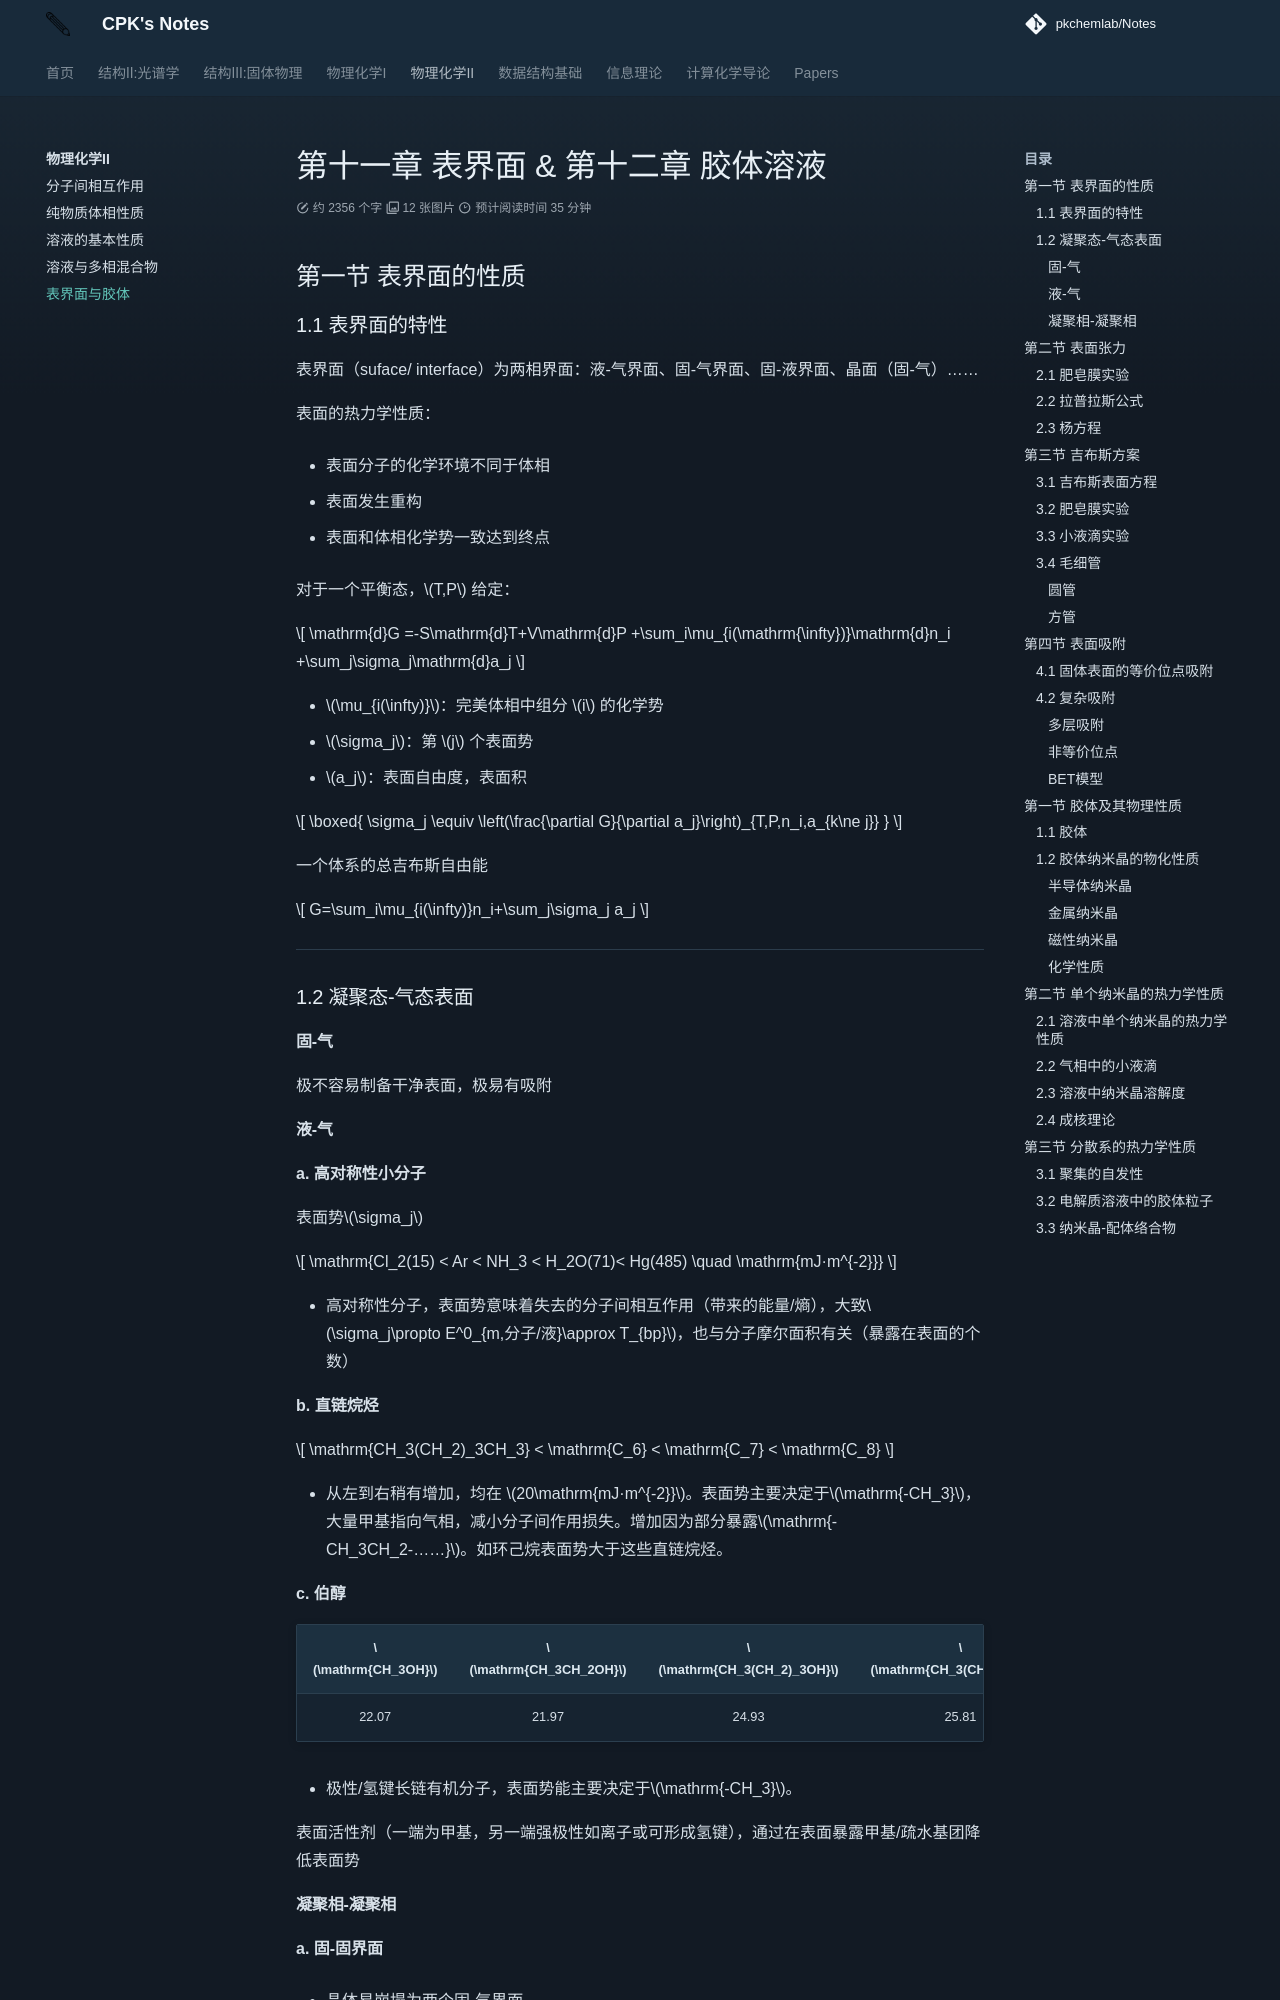

repository: PKChemLAB/Notes · page: physical-chem-2/chapter-11&12/index.html · generator: mkdocs

# 第十一章 表界面 & 第十二章 胶体溶液 


## 第一节 表界面的性质

###　1.1 表界面的特性

表界面（suface/ interface）为两相界面：液-气界面、固-气界面、固-液界面、晶面（固-气）……

表面的热力学性质：

- 表面分子的化学环境不同于体相

- 表面发生重构

- 表面和体相化学势一致达到终点

对于一个平衡态，$T,P$ 给定：


$$
\mathrm{d}G
=-S\mathrm{d}T+V\mathrm{d}P
+\sum_i\mu_{i(\mathrm{\infty})}\mathrm{d}n_i
+\sum_j\sigma_j\mathrm{d}a_j
$$


- $\mu_{i(\infty)}$：完美体相中组分 $i$ 的化学势
- $\sigma_j$：第 $j$ 个表面势
- $a_j$：表面自由度，表面积

$$
\boxed{
\sigma_j
\equiv
\left(\frac{\partial G}{\partial a_j}\right)_{T,P,n_i,a_{k\ne j}}
}
$$

一个体系的总吉布斯自由能

$$
G=\sum_i\mu_{i(\infty)}n_i+\sum_j\sigma_j a_j
$$

---

### 1.2 凝聚态-气态表面

#### 固-气

极不容易制备干净表面，极易有吸附
